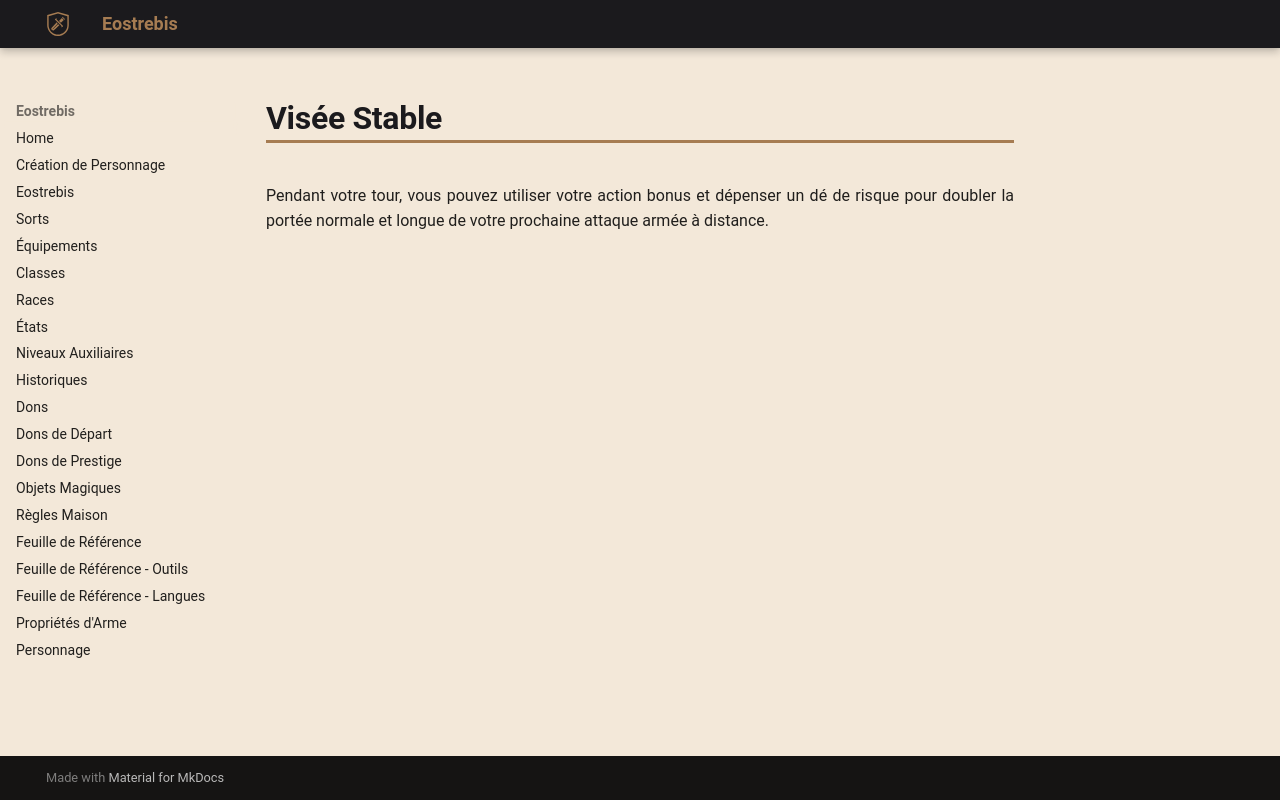

repository: Eostrebis/5e.VF · page: classes/Fusilier/Faits/Visée Stable/index.html · generator: mkdocs

---
writing_status: finished
---
Pendant votre tour, vous pouvez utiliser votre action bonus et dépenser un dé de risque pour doubler la portée normale et longue de votre prochaine attaque armée à distance.
